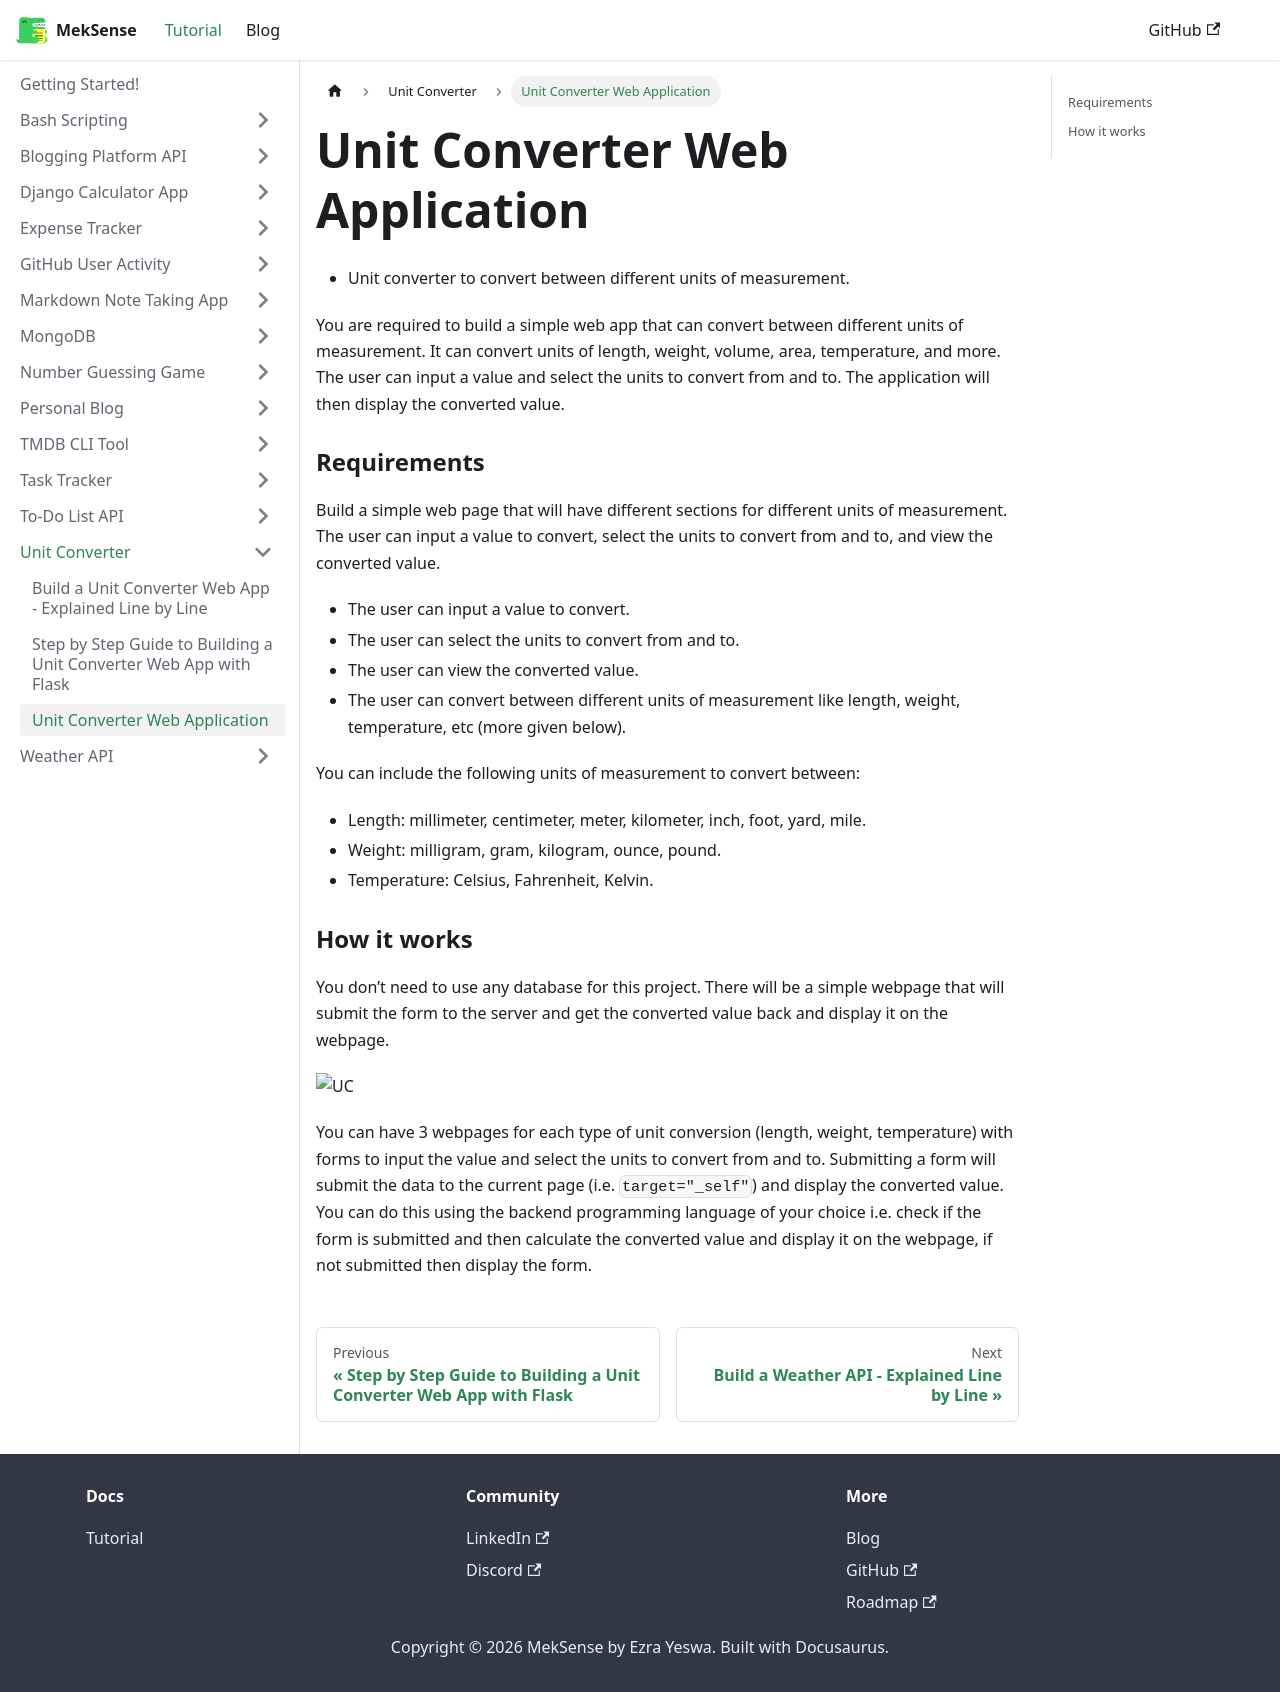

repository: king-luvaha/project-wiki · page: docs/Unit Converter/Unit Converter Web Application.html · generator: docusaurus

- Unit converter to convert between different units of measurement.

You are required to build a simple web app that can convert between different units of measurement. It can convert units of length, weight, volume, area, temperature, and more. The user can input a value and select the units to convert from and to. The application will then display the converted value.

### Requirements

Build a simple web page that will have different sections for different units of measurement. The user can input a value to convert, select the units to convert from and to, and view the converted value.

 - The user can input a value to convert.
 - The user can select the units to convert from and to.
 - The user can view the converted value.
 - The user can convert between different units of measurement like length, weight, temperature, etc (more given below).

You can include the following units of measurement to convert between:

- Length: millimeter, centimeter, meter, kilometer, inch, foot, yard, mile.
- Weight: milligram, gram, kilogram, ounce, pound.
- Temperature: Celsius, Fahrenheit, Kelvin.

### How it works

You don’t need to use any database for this project. There will be a simple webpage that will submit the form to the server and get the converted value back and display it on the webpage.

![UC](https://assets.roadmap.sh/guest/unit-converter-be-project.png)


You can have 3 webpages for each type of unit conversion (length, weight, temperature) with forms to input the value and select the units to convert from and to. 
Submitting a form will submit the data to the current page (i.e. `target="_self"`) and display the converted value. 
You can do this using the backend programming language of your choice i.e. check if the form is submitted and then calculate the converted value and display it on the webpage, if not submitted then display the form.
